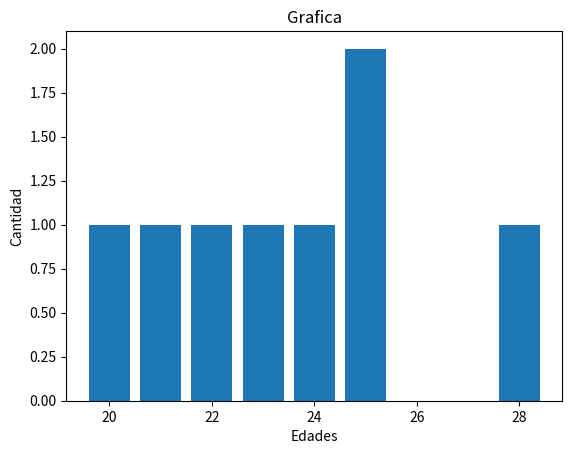

The matplotlib source for this figure:
import numpy as np 
from matplotlib import pyplot as plt
a = np.array([23,20,22,28,21,25,25,24])

print (a)

print (np.ptp(a))
print (np.percentile(a, 25,))
print (np.percentile(a, 50,))
print (np.percentile(a, 75,))
print (np.percentile(a, 100,))
print (np.median(a))
print (np.mean(a))
print (np.std(a))

x = [20,22,23,28,21,25,24]
y = [1,1,1,1,1,2,1]

plt.bar(x, y, align = 'center')
plt.title("Grafica")
plt.ylabel("Cantidad")
plt.xlabel("Edades")
plt.show()




